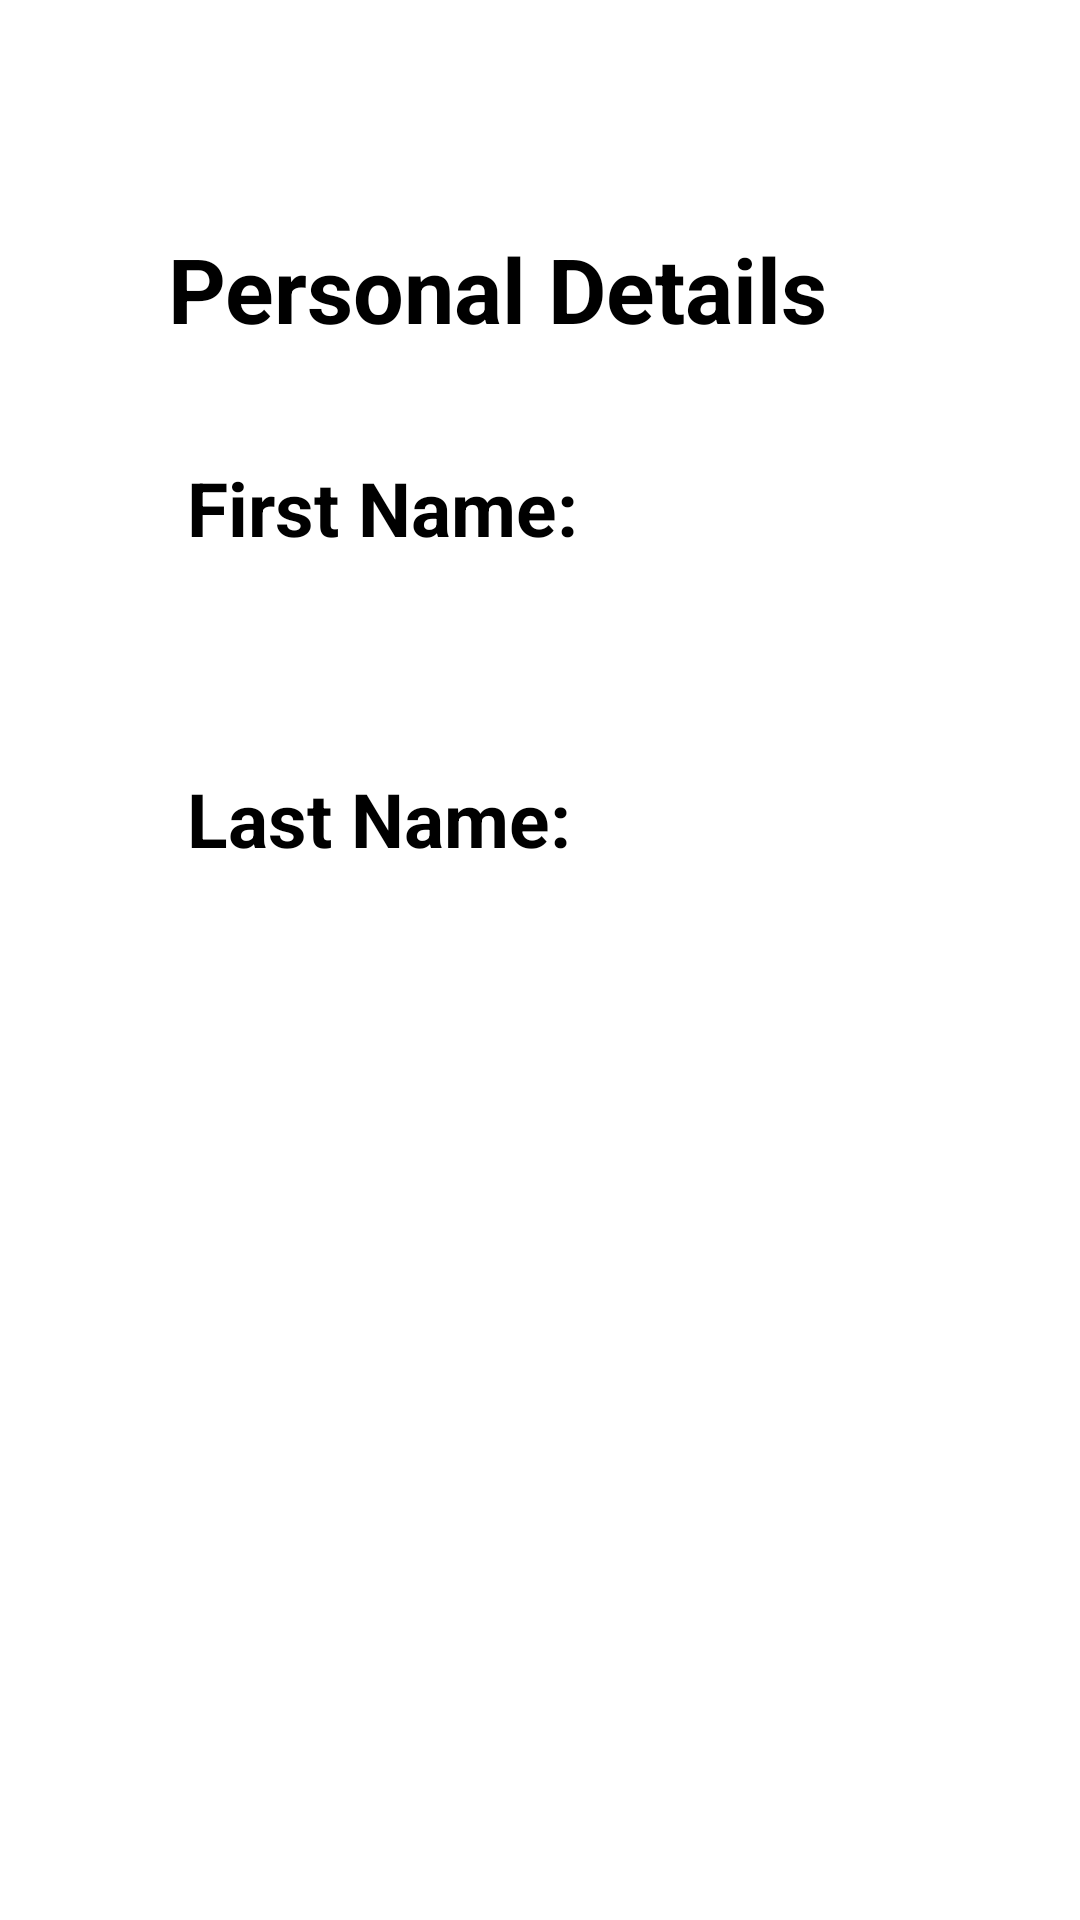

The Android layout XML behind this screen, and the referenced resources:
<!-- AndroidManifest.xml: application theme Theme.COMP2000Referral -->
<!-- res/layout/activity_members_detail.xml -->
<?xml version="1.0" encoding="utf-8"?>
<LinearLayout xmlns:android="http://schemas.android.com/apk/res/android"
    xmlns:app="http://schemas.android.com/apk/res-auto"
    android:layout_width="match_parent"
    android:layout_height="match_parent"
    android:orientation="vertical"
    android:padding="20dp">

    
    <androidx.appcompat.widget.Toolbar
        android:id="@+id/memberBar"
        android:layout_width="match_parent"
        android:layout_height="?attr/actionBarSize"
        android:elevation="4dp"
        android:theme="@style/ThemeOverlay.AppCompat.Dark.ActionBar"
        app:navigationIcon="@drawable/back_button"
        android:paddingTop="8dp" />

    
    <ScrollView
        android:layout_width="match_parent"
        android:layout_height="wrap_content"
        android:orientation="vertical"
        android:padding="20dp">

        <LinearLayout
            android:layout_width="match_parent"
            android:layout_height= "wrap_content"
            android:orientation="vertical">

            <TextView
                android:id="@+id/settingHeader"
                android:layout_width="match_parent"
                android:layout_height="wrap_content"
                android:layout_marginTop="20dp"
                android:text="Personal Details"
                android:textSize="30sp"
                android:textStyle="bold"
                android:padding="16dp"/>

            
            <TextView
                android:id="@+id/firstNameText"
                android:layout_width="match_parent"
                android:layout_height="wrap_content"
                android:layout_marginTop="20dp"
                android:text=" First Name:"
                android:textSize="25sp"
                android:textStyle="bold"
                android:paddingStart="16dp"/>

            <EditText
                android:id="@+id/firstName"
                android:layout_width="match_parent"
                android:layout_height="50dp"
                android:inputType="textPersonName"
                android:padding="8dp"
                android:textColor="@color/black"
                android:textColorHighlight="@color/cardview_dark_background" />

            
            <TextView
                android:id="@+id/lastNameText"
                android:layout_width="match_parent"
                android:layout_height="wrap_content"
                android:layout_marginTop="20dp"
                android:text=" Last Name:"
                android:textSize="25sp"
                android:textStyle="bold"
                android:paddingStart="16dp"/>

            <EditText
                android:id="@+id/lastName"
                android:layout_width="match_parent"
                android:layout_height="50dp"
                android:inputType="textPersonName"
                android:padding="8dp"
                android:textColor="@color/black"
                android:textColorHighlight="@color/cardview_dark_background" />

            <Button
                android:id="@+id/confirmButtonAdmin"
                android:layout_width="match_parent"
                android:layout_height="wrap_content"
                android:text="Confirm"
                android:backgroundTint="@color/brown"
                android:textColor="@android:color/white" />

        </LinearLayout>

    </ScrollView>

</LinearLayout>
<!-- resources referenced by this layout -->
<resources>

  <!-- not gathered from this repository: default colours our renderer supplied (Android Studio template values) -->
  <color name="black">#FF000000</color>
</resources>
